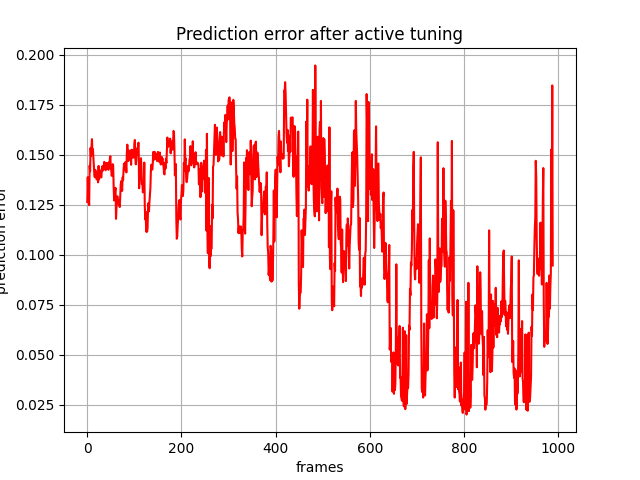

The file beside this chart, header and first rows:
, 0
0, 0.1264
1, 0.1388
2, 0.1306
3, 0.1273
4, 0.1248
5, 0.1445
6, 0.1417
7, 0.1534
8, 0.1495
9, 0.1542
10, 0.1578
11, 0.1504
12, 0.1527
13, 0.1487
14, 0.1441
15, 0.1401
16, 0.1388
17, 0.1425
18, 0.141
19, 0.1413
20, 0.1377
21, 0.1405
22, 0.1389
23, 0.1362
24, 0.1444
25, 0.1377
26, 0.1388
27, 0.1421
28, 0.1391
29, 0.139
30, 0.1387
31, 0.143
32, 0.1443
33, 0.1421
34, 0.1427
35, 0.1441
36, 0.1465
37, 0.1443
38, 0.1435
39, 0.1423
40, 0.1458
41, 0.1453
42, 0.1459
43, 0.1445
44, 0.144
45, 0.1425
46, 0.1461
47, 0.1447
48, 0.1482
49, 0.1493
50, 0.1435
51, 0.142
52, 0.1395
53, 0.1419
54, 0.1453
55, 0.1448
56, 0.1341
57, 0.1272
58, 0.1296
59, 0.132
... 929 more rows
